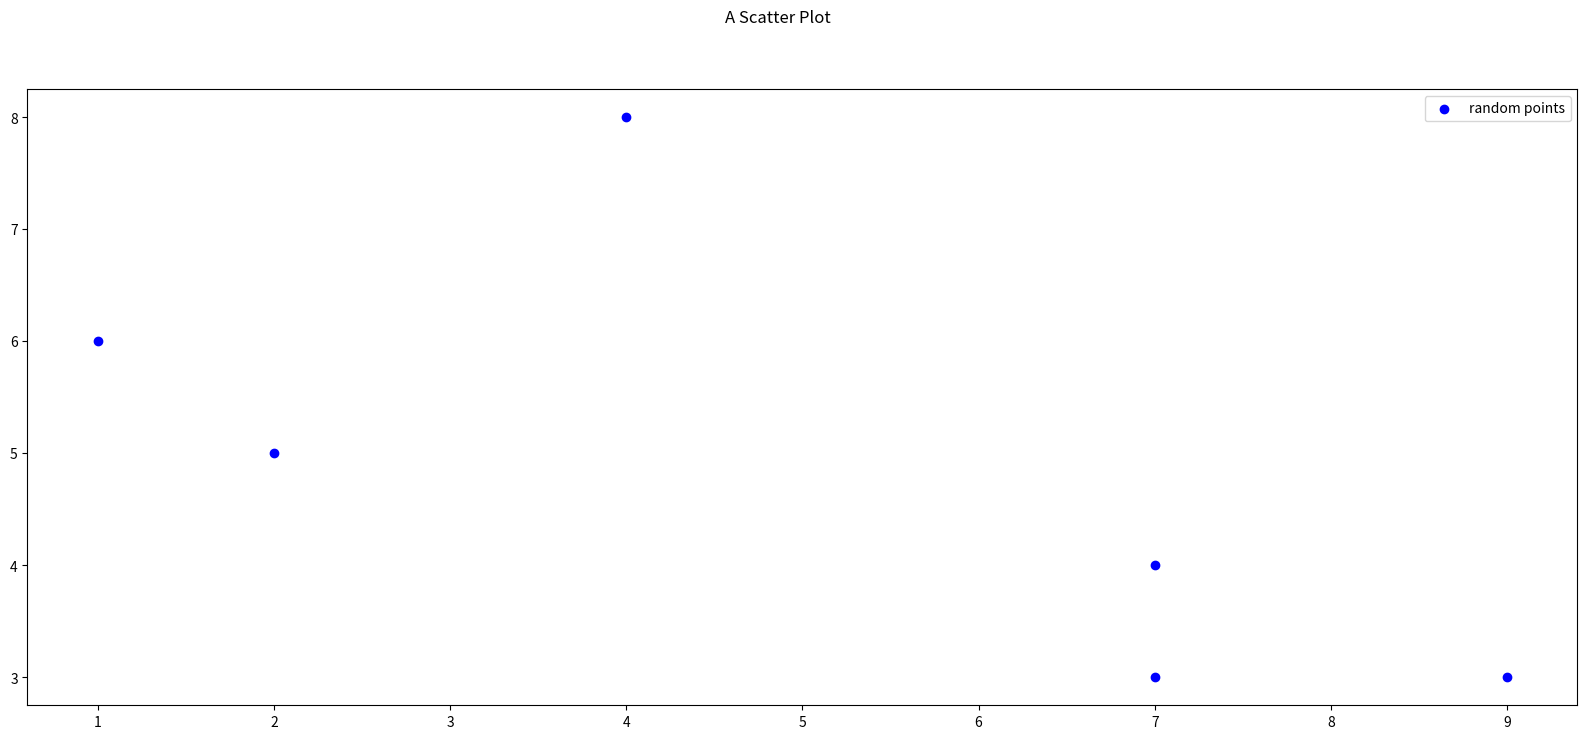

Write Python code to recreate this figure.
from matplotlib import pyplot as plt

x_vals = [4, 7, 2, 9, 7, 1]
y_vals = [8, 3, 5, 3, 4, 6]
fig = plt.figure(figsize=(20, 8))
fig.suptitle('A Scatter Plot')
plt.scatter(x_vals, y_vals, color="blue",
            label="random points")  # color is optional
plt.legend()
plt.show()
